Run: headless pygame with SDL's dummy video driver; simulated clock (each Clock.tick advances the game by its frame time, no real sleeping); random seed 0; keys injected as events and as key.get_pressed() state; mouse plan: one left click at the window centre at the start of phase 2, then a move to the lower-right quarter at the start of phase 3.
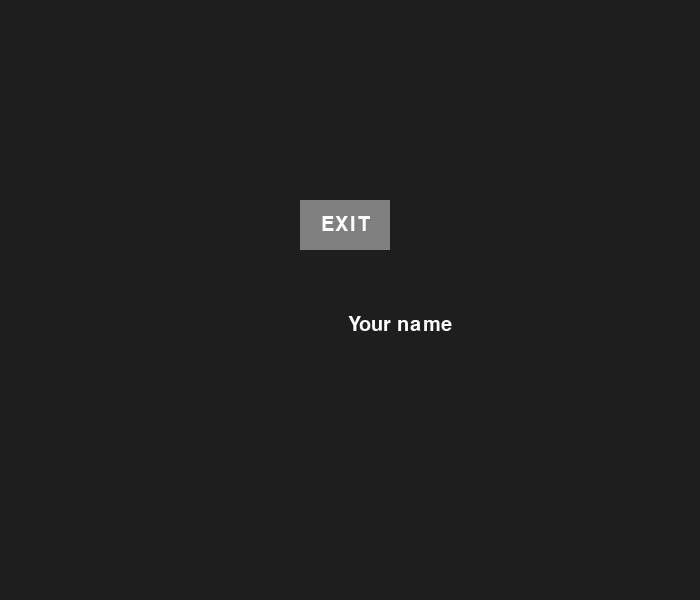
Frame 1 of 4 · flips 1–60 · no input
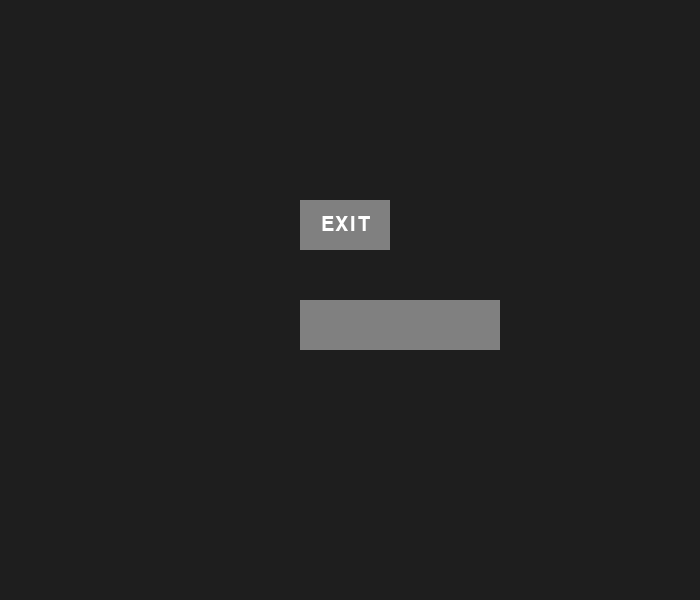
Frame 2 of 4 · flips 61–180 · clicked the window centre · tapped SPACE, RETURN · held RIGHT (→), D
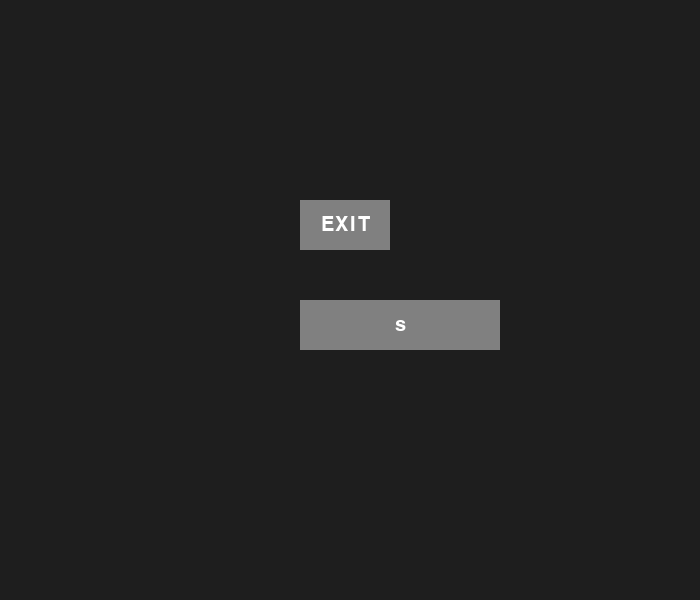
Frame 3 of 4 · flips 181–300 · moved the mouse to the lower-right quarter · held DOWN (↓), S
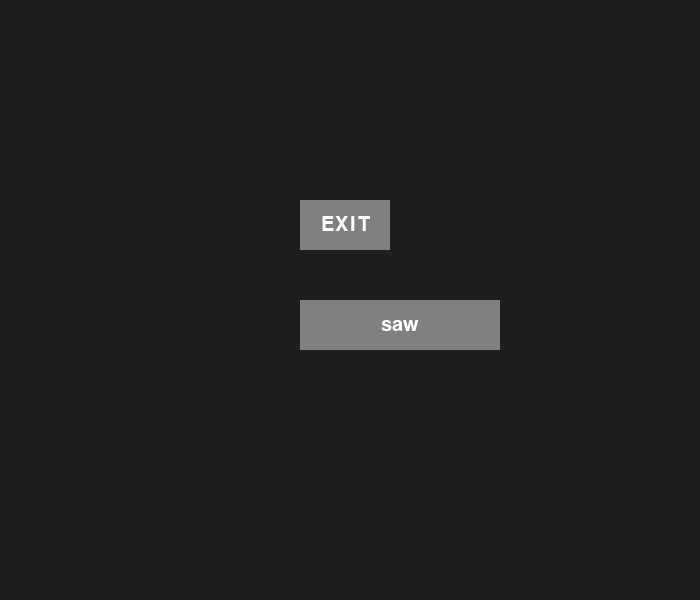
Frame 4 of 4 · flips 301–420 · held LEFT (←), A, UP (↑), W

The pygame program that drew these frames:

import pygame
import sys

pygame.init()

# 定義顏色
WHITE = (255, 255, 255)
GRAY = (128, 128, 128)
BLACK = (0, 0, 0)
DARK_GRAY = (30, 30, 30)


# 设置屏幕大小
SCREEN_WIDTH = 700
SCREEN_HEIGHT = 600

BUTTON_WIDTH = 100
BUTTON_HEIGHT = 50

TEXT_INPUTBOX_WIDTH = 200
TEXT_INPUTBOX_HEIGHT = 50



screen = pygame.display.set_mode((SCREEN_WIDTH, SCREEN_HEIGHT))
pygame.display.set_caption("Snake")


font = pygame.font.SysFont('Bauhaus 93', 30)


class Button:
    def __init__(self, x, y, width, height, text, color):
        self.rect = pygame.Rect(x, y, width, height)
        self.text = text
        self.color = color

    def draw(self, screen):
        pygame.draw.rect(screen, self.color, self.rect)
        text_surface = font.render(self.text, True, WHITE)
        text_rect = text_surface.get_rect(center=self.rect.center)
        screen.blit(text_surface, text_rect)

    def is_clicked(self, pos):
        return self.rect.collidepoint(pos)


class TextInputBox:
    def __init__(self, x, y, width, height, text=''):
        self.rect = pygame.Rect(x, y, width, height)
        self.text = text
        self.active = False

    def handle_event(self, event):
        if event.type == pygame.MOUSEBUTTONDOWN:
            if self.rect.collidepoint(event.pos):
                self.active = not self.active
                if self.text=="Your name":
                    self.text = ""
            else:
                self.active = False
        if event.type == pygame.KEYDOWN:
            if self.active:
                if event.key == pygame.K_RETURN:
                    self.active = False
                elif event.key == pygame.K_BACKSPACE:
                    print(self.text)
                    self.text = self.text[:-1]
                else:
                    print(self.text)
                    self.text += event.unicode
                

    def update(self):
        pass

    def draw(self, screen):
        pygame.draw.rect(screen, GRAY if self.active else DARK_GRAY, self.rect)
        text_surface = font.render(self.text, True, WHITE)
        text_rect = text_surface.get_rect(center=self.rect.center)
        screen.blit(text_surface, text_rect)

# 创建按钮和输入框对象
start_button = Button(int(SCREEN_HEIGHT/2), int((SCREEN_WIDTH/2)-(BUTTON_WIDTH/2)), BUTTON_WIDTH, BUTTON_HEIGHT, "START", GRAY)
exit_button = Button(300, 200, 90, 50, "EXIT", GRAY)


text_input = TextInputBox(int(SCREEN_HEIGHT/2), int((SCREEN_WIDTH/2)-(BUTTON_WIDTH/2)), TEXT_INPUTBOX_WIDTH, TEXT_INPUTBOX_HEIGHT, "Your name")

running = True
while running:
    screen.fill(DARK_GRAY)  # 清空畫面並設定背景色

    for event in pygame.event.get():
        if event.type == pygame.QUIT:
            running = False
        text_input.handle_event(event)

        if event.type == pygame.MOUSEBUTTONDOWN:
            if exit_button.is_clicked(event.pos):
                running = False
            if start_button.is_clicked(event.pos):
                print("开始游戏")
                print("玩家名称:", text_input.text)

    start_button.draw(screen)
    exit_button.draw(screen)
    text_input.draw(screen)

    pygame.display.flip()  # 更新畫面

pygame.quit()
sys.exit()




if __name__ == '__main__':
    pass
